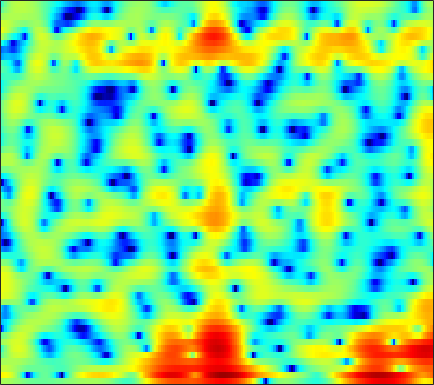

The data file committed next to this chart (first rows):
1.7458, 1.7474, 1.6959, 1.5908, 1.4769, 1.2922, 1.0569, 0.85516, 0.55651, 0.24637, -0.070394, -0.2994, -0.57497, -0.80059, -0.93491, -1.0713, -1.1566, -1.1902, -1.1955, -1.1734, -1.1411, -1.114, -1.0622, -0.99034
5.927, 5.795, 5.476, 4.983, 4.49, 3.635, 2.517, 1.467, -0.3012, -2.668, -6.005, -9.672, -18, -15.7, -10.43, -6.446, -4.065, -2.877, -1.835, -1.271, -1.108, -1.24, -1.775, -2.781
3, 2.993, 2.893, 2.69, 2.472, 2.102, 1.655, 1.276, 0.7403, 0.2074, -0.2849, -0.5956, -0.9122, -1.105, -1.173, -1.187, -1.16, -1.143, -1.136, -1.181, -1.292, -1.416, -1.643, -1.919
1.499, 1.627, 1.775, 1.887, 1.935, 1.954, 1.914, 1.839, 1.692, 1.5, 1.253, 1.039, 0.7172, 0.3517, 0.05987, -0.343, -0.7675, -1.094, -1.528, -1.937, -2.296, -2.524, -2.751, -2.873
-1.633, -0.7761, 0.3755, 1.388, 2.017, 2.678, 3.138, 3.349, 3.466, 3.41, 3.171, 2.887, 2.368, 1.685, 1.061, 0.08414, -1.078, -2.089, -3.621, -5.352, -7.199, -8.483, -9.489, -9.195
-3.87, -2.039, -0.0297, 1.51, 2.39, 3.268, 3.85, 4.106, 4.228, 4.11, 3.755, 3.342, 2.589, 1.605, 0.7055, -0.7057, -2.365, -3.78, -5.879, -8.184, -10.65, -12.41, -13.7, -12.89
1.331, 1.627, 2.122, 2.656, 3.034, 3.467, 3.774, 3.904, 3.912, 3.712, 3.282, 2.797, 1.903, 0.6898, -0.4492, -2.309, -4.637, -6.78, -10.29, -14.64, -18.08, -17.17, -14.03, -11.42
-1.059, -0.7261, -0.03595, 0.785, 1.409, 2.17, 2.802, 3.162, 3.484, 3.603, 3.499, 3.276, 2.762, 2.015, 1.297, 0.1229, -1.262, -2.43, -4.006, -5.351, -6.145, -6.258, -5.926, -5.34
-17.32, -11.73, -7.328, -4.487, -2.877, -1.193, 0.1056, 0.8875, 1.692, 2.271, 2.641, 2.799, 2.858, 2.77, 2.608, 2.291, 1.895, 1.56, 1.101, 0.6568, 0.2415, -0.04597, -0.4202, -0.8032
-8.345, -7.989, -7.023, -5.788, -4.8, -3.49, -2.271, -1.433, -0.4528, 0.3618, 1.017, 1.411, 1.804, 2.075, 2.202, 2.287, 2.301, 2.273, 2.179, 2.029, 1.826, 1.636, 1.315, 0.907
-9.338, -10.51, -10.97, -9.782, -8.276, -6.218, -4.411, -3.278, -2.043, -1.09, -0.3649, 0.06078, 0.5025, 0.8453, 1.064, 1.33, 1.572, 1.739, 1.933, 2.089, 2.189, 2.22, 2.189, 2.068
-7.551, -9.72, -11.1, -9.277, -7.28, -5.012, -3.362, -2.484, -1.704, -1.309, -1.209, -1.286, -1.496, -1.682, -1.693, -1.442, -0.9201, -0.3993, 0.3502, 1.062, 1.666, 2.028, 2.397, 2.627
1.653, 1.292, 0.9627, 0.8287, 0.8218, 0.8452, 0.7983, 0.6479, 0.2074, -0.5824, -1.857, -3.238, -5.872, -9.944, -14.04, -13.37, -8.154, -5.403, -2.84, -1.084, 0.1261, 0.7712, 1.363, 1.714
4.579, 4.395, 4.116, 3.801, 3.538, 3.128, 2.614, 2.142, 1.357, 0.3578, -0.8813, -1.976, -3.595, -5.165, -5.985, -6.147, -5.405, -4.577, -3.502, -2.639, -2.039, -1.751, -1.593, -1.67
4.845, 4.718, 4.482, 4.175, 3.893, 3.449, 2.927, 2.484, 1.824, 1.099, 0.321, -0.2843, -1.08, -1.811, -2.298, -2.84, -3.266, -3.521, -3.83, -4.128, -4.443, -4.676, -5.027, -5.476
4.775, 4.691, 4.485, 4.178, 3.884, 3.423, 2.9, 2.48, 1.899, 1.309, 0.7181, 0.2757, -0.333, -0.9728, -1.496, -2.278, -3.185, -3.991, -5.236, -6.643, -8.035, -8.861, -9.298, -8.992
4.787, 4.723, 4.475, 4.048, 3.628, 2.948, 2.181, 1.587, 0.8568, 0.2757, -0.1122, -0.2761, -0.4164, -0.5957, -0.8179, -1.331, -2.189, -3.135, -4.93, -7.665, -12.21, -18.38, -20.41, -12.2
3.804, 3.722, 3.36, 2.712, 2.016, 0.7433, -0.9559, -2.556, -4.992, -6.813, -6.324, -4.871, -2.894, -1.405, -0.6306, -0.0334, 0.1119, -0.02076, -0.4795, -1.165, -1.852, -2.225, -2.3, -1.879
0.4833, 0.3836, 0.06973, -0.4841, -1.097, -2.204, -3.793, -5.374, -8.036, -10.23, -9.053, -6.743, -3.935, -1.815, -0.6432, 0.4901, 1.246, 1.607, 1.874, 1.973, 1.98, 1.947, 1.888, 1.828
-4.112, -4.268, -4.408, -4.455, -4.44, -4.35, -4.244, -4.139, -3.909, -3.478, -2.785, -2.109, -1.099, -0.08224, 0.6109, 1.406, 2.039, 2.393, 2.72, 2.906, 2.948, 2.904, 2.742, 2.45
-10.66, -11.55, -12.19, -11.45, -10.14, -8.163, -6.288, -5.056, -3.622, -2.385, -1.29, -0.5544, 0.33, 1.095, 1.596, 2.158, 2.586, 2.822, 3.04, 3.14, 3.121, 3.035, 2.812, 2.446
-15.6, -18.29, -23.41, -19.91, -15.1, -10.54, -7.322, -5.454, -3.443, -1.848, -0.586, 0.1891, 1.019, 1.635, 1.981, 2.303, 2.489, 2.565, 2.599, 2.571, 2.51, 2.435, 2.294, 2.088
-12.1, -11.77, -10.99, -9.669, -8.337, -6.394, -4.467, -3.126, -1.546, -0.2456, 0.7643, 1.333, 1.848, 2.118, 2.154, 2.013, 1.702, 1.401, 0.9659, 0.6183, 0.467, 0.4848, 0.665, 0.9361
-11.61, -10.63, -8.748, -6.643, -5.07, -3.14, -1.422, -0.2924, 0.9689, 1.944, 2.63, 2.932, 3.05, 2.822, 2.412, 1.513, 0.1681, -1.171, -3.315, -5.429, -6.181, -5.342, -3.462, -1.712
-24.5, -15.38, -9.244, -5.494, -3.441, -1.288, 0.4075, 1.433, 2.506, 3.266, 3.712, 3.842, 3.72, 3.214, 2.571, 1.302, -0.5478, -2.391, -5.7, -10.05, -11.97, -9.669, -6.306, -3.906
-4.733, -4.356, -3.334, -2.034, -1.035, 0.2355, 1.347, 2.07, 2.844, 3.397, 3.7, 3.76, 3.595, 3.147, 2.613, 1.65, 0.4427, -0.5885, -2.031, -3.33, -4.344, -4.786, -5.124, -5.197
-0.5413, -0.6468, -0.5432, -0.1945, 0.1995, 0.8451, 1.555, 2.078, 2.715, 3.222, 3.556, 3.656, 3.584, 3.272, 2.865, 2.105, 1.11, 0.209, -1.116, -2.575, -4.152, -5.422, -7.228, -9.346
-0.2755, -0.839, -1.362, -1.491, -1.277, -0.6081, 0.3637, 1.159, 2.188, 3.058, 3.699, 4.007, 4.166, 4.013, 3.701, 3.009, 1.979, 1.008, -0.6127, -2.578, -4.87, -6.796, -9.425, -12.03
-3.208, -4.894, -7.54, -10.02, -9.977, -6.847, -3.377, -1.237, 1.018, 2.691, 3.872, 4.48, 4.942, 5.014, 4.827, 4.252, 3.288, 2.29, 0.5203, -1.832, -4.973, -8.1, -14.34, -26.59
-8.354, -9.794, -11.54, -12.85, -12.16, -8.787, -5.071, -2.725, -0.2421, 1.631, 2.985, 3.7, 4.31, 4.558, 4.515, 4.157, 3.477, 2.736, 1.484, -0.1306, -2.01, -3.561, -5.446, -6.621
-34.58, -18.29, -12.18, -9.003, -7.192, -5.068, -3.118, -1.775, -0.2148, 1.069, 2.078, 2.649, 3.168, 3.432, 3.467, 3.307, 2.921, 2.51, 1.8, 0.9611, 0.04398, -0.614, -1.397, -1.955
-6.48, -6.377, -5.49, -4.254, -3.317, -2.129, -1.038, -0.3054, 0.549, 1.26, 1.822, 2.157, 2.482, 2.663, 2.711, 2.658, 2.459, 2.216, 1.76, 1.195, 0.5135, -0.04082, -0.8136, -1.522
-0.4584, -0.4825, -0.3414, -0.06356, 0.2008, 0.5553, 0.8615, 1.046, 1.234, 1.366, 1.447, 1.503, 1.601, 1.712, 1.805, 1.898, 1.919, 1.835, 1.579, 1.114, 0.3992, -0.3237, -1.565, -3.114
2.069, 2.151, 2.243, 2.295, 2.283, 2.178, 1.915, 1.611, 1.056, 0.3541, -0.3717, -0.8208, -1.105, -0.8807, -0.4413, 0.2871, 0.9639, 1.337, 1.598, 1.482, 0.9768, 0.2894, -1.112, -3.336
1.592, 1.948, 2.283, 2.424, 2.37, 2.063, 1.458, 0.7569, -0.5996, -2.611, -5.575, -8.752, -13.13, -9.959, -6.447, -3.099, -0.8842, 0.2899, 1.329, 1.892, 2.022, 1.866, 1.341, 0.5157
-1.828, -0.9895, -0.1723, 0.2896, 0.4111, 0.2538, -0.2609, -0.9051, -2.107, -3.735, -5.738, -7.289, -8.541, -7.674, -6.109, -3.874, -1.945, -0.7548, 0.4739, 1.383, 1.977, 2.242, 2.389, 2.373
-4.827, -3.55, -2.315, -1.551, -1.245, -1.168, -1.466, -1.889, -2.671, -3.59, -4.5, -5.028, -5.345, -5.092, -4.545, -3.478, -2.225, -1.281, -0.1092, 0.8757, 1.669, 2.128, 2.575, 2.843
-4.829, -3.626, -2.423, -1.633, -1.319, -1.239, -1.548, -2.031, -3.031, -4.406, -6.114, -7.463, -8.757, -8.578, -7.418, -5.35, -3.33, -2.01, -0.4921, 0.7225, 1.672, 2.228, 2.789, 3.147
-3.199, -2.249, -1.235, -0.5355, -0.2412, -0.1821, -0.5042, -1.046, -2.21, -4.036, -6.801, -9.916, -16.6, -16.2, -10.9, -6.473, -3.604, -2.025, -0.4134, 0.7948, 1.688, 2.197, 2.675, 2.98
-2.172, -1.199, -0.139, 0.6271, 1.009, 1.239, 1.145, 0.8629, 0.225, -0.6993, -1.798, -2.616, -3.402, -3.569, -3.26, -2.489, -1.596, -0.9423, -0.1671, 0.4733, 0.9687, 1.25, 1.466, 1.538
-1.68, -0.5396, 0.7047, 1.63, 2.135, 2.579, 2.746, 2.719, 2.492, 2.091, 1.56, 1.116, 0.5077, -0.05658, -0.4293, -0.8404, -1.141, -1.275, -1.328, -1.226, -1.042, -0.9396, -0.9066, -1.121
-0.8953, 0.2003, 1.438, 2.434, 3.015, 3.578, 3.912, 4.011, 3.94, 3.657, 3.162, 2.652, 1.768, 0.6452, -0.3788, -2.005, -3.838, -5.156, -6.165, -5.862, -4.851, -4.155, -3.612, -3.716
-0.922, 0.08056, 1.275, 2.295, 2.93, 3.581, 4.023, 4.203, 4.244, 4.041, 3.582, 3.054, 2.071, 0.6796, -0.7171, -3.266, -7.114, -11.7, -21.5, -12.74, -7.848, -5.857, -4.467, -3.992
-3.049, -1.854, -0.4463, 0.7262, 1.454, 2.235, 2.789, 3.069, 3.267, 3.255, 3.025, 2.703, 2.07, 1.182, 0.351, -0.9388, -2.321, -3.244, -3.99, -3.982, -3.463, -2.993, -2.492, -2.225
-5.849, -4.282, -2.611, -1.312, -0.532, 0.3031, 0.9278, 1.288, 1.631, 1.842, 1.919, 1.89, 1.729, 1.454, 1.184, 0.7697, 0.3359, 0.03782, -0.2671, -0.4516, -0.5372, -0.5671, -0.5648, -0.6031
-5.768, -4.649, -3.451, -2.539, -1.992, -1.41, -0.9216, -0.5931, -0.181, 0.2182, 0.6038, 0.8725, 1.174, 1.398, 1.502, 1.554, 1.52, 1.45, 1.298, 1.103, 0.8805, 0.7073, 0.4677, 0.2459
-3.511, -3.272, -3.055, -2.98, -3.012, -3.118, -3.168, -3.094, -2.711, -2.009, -1.084, -0.3452, 0.6036, 1.399, 1.869, 2.316, 2.557, 2.603, 2.49, 2.195, 1.756, 1.363, 0.7756, 0.2504
-1.594, -1.982, -2.611, -3.435, -4.271, -5.74, -7.712, -9.158, -9.389, -6.888, -3.849, -1.884, 0.2166, 1.806, 2.708, 3.561, 4.027, 4.132, 3.958, 3.409, 2.462, 1.475, -0.1216, -1.848
-2.764, -3.268, -3.983, -4.854, -5.789, -7.506, -10.08, -12.64, -13.63, -9.273, -5.058, -2.556, 0.01155, 1.962, 3.063, 4.142, 4.757, 4.931, 4.776, 4.136, 2.881, 1.418, -1.511, -6.572
-10.36, -9.464, -8.733, -8.581, -8.74, -9.145, -9.193, -8.988, -8.048, -6.501, -4.577, -3.127, -1.24, 0.4112, 1.454, 2.554, 3.319, 3.653, 3.779, 3.525, 2.905, 2.219, 1.104, -0.02414
-12.59, -11.63, -11.25, -12.18, -13.35, -14.87, -14.84, -13.31, -10.83, -8.543, -6.492, -5.027, -3.245, -1.609, -0.5017, 0.7585, 1.755, 2.314, 2.774, 2.94, 2.876, 2.717, 2.418, 2.113
-4.159, -5.348, -7.241, -9.917, -12.74, -18.14, -18.48, -15.16, -11.84, -9.839, -8.345, -7.201, -5.329, -3.273, -1.796, -0.03603, 1.349, 2.119, 2.814, 3.164, 3.207, 3.082, 2.77, 2.408
2.507, 1.511, 0.0468, -1.489, -2.678, -4.085, -5.24, -5.918, -7.124, -9.212, -13.33, -16.96, -10.89, -5.196, -2.292, 0.3786, 2.149, 3.007, 3.673, 3.826, 3.515, 3.007, 2.021, 0.793
4.887, 4.327, 3.51, 2.637, 1.947, 1.017, -0.01047, -0.8545, -2.166, -3.702, -5.101, -5.477, -4.268, -2.129, -0.5811, 1.083, 2.177, 2.662, 2.829, 2.467, 1.558, 0.4702, -1.621, -4.751
3.459, 3.319, 3.081, 2.768, 2.496, 2.062, 1.597, 1.215, 0.7218, 0.2879, 0.026, -0.003783, 0.1677, 0.5371, 0.8521, 1.213, 1.389, 1.352, 1.006, 0.2955, -0.8266, -1.975, -3.946, -6.445
1.097, 1.392, 1.723, 1.96, 2.073, 2.139, 2.127, 2.078, 1.978, 1.869, 1.764, 1.711, 1.647, 1.591, 1.532, 1.377, 1.116, 0.8082, 0.2459, -0.5238, -1.529, -2.432, -3.838, -5.433
-1.693, -0.7901, 0.2203, 1.02, 1.482, 1.951, 2.251, 2.397, 2.495, 2.512, 2.462, 2.383, 2.244, 2.043, 1.851, 1.527, 1.107, 0.7241, 0.1188, -0.6072, -1.454, -2.162, -3.204, -4.342
-3.904, -2.276, -0.6264, 0.5656, 1.235, 1.887, 2.315, 2.514, 2.651, 2.666, 2.593, 2.484, 2.285, 2.018, 1.77, 1.383, 0.9094, 0.5077, -0.1032, -0.7813, -1.494, -2.045, -2.776, -3.506
